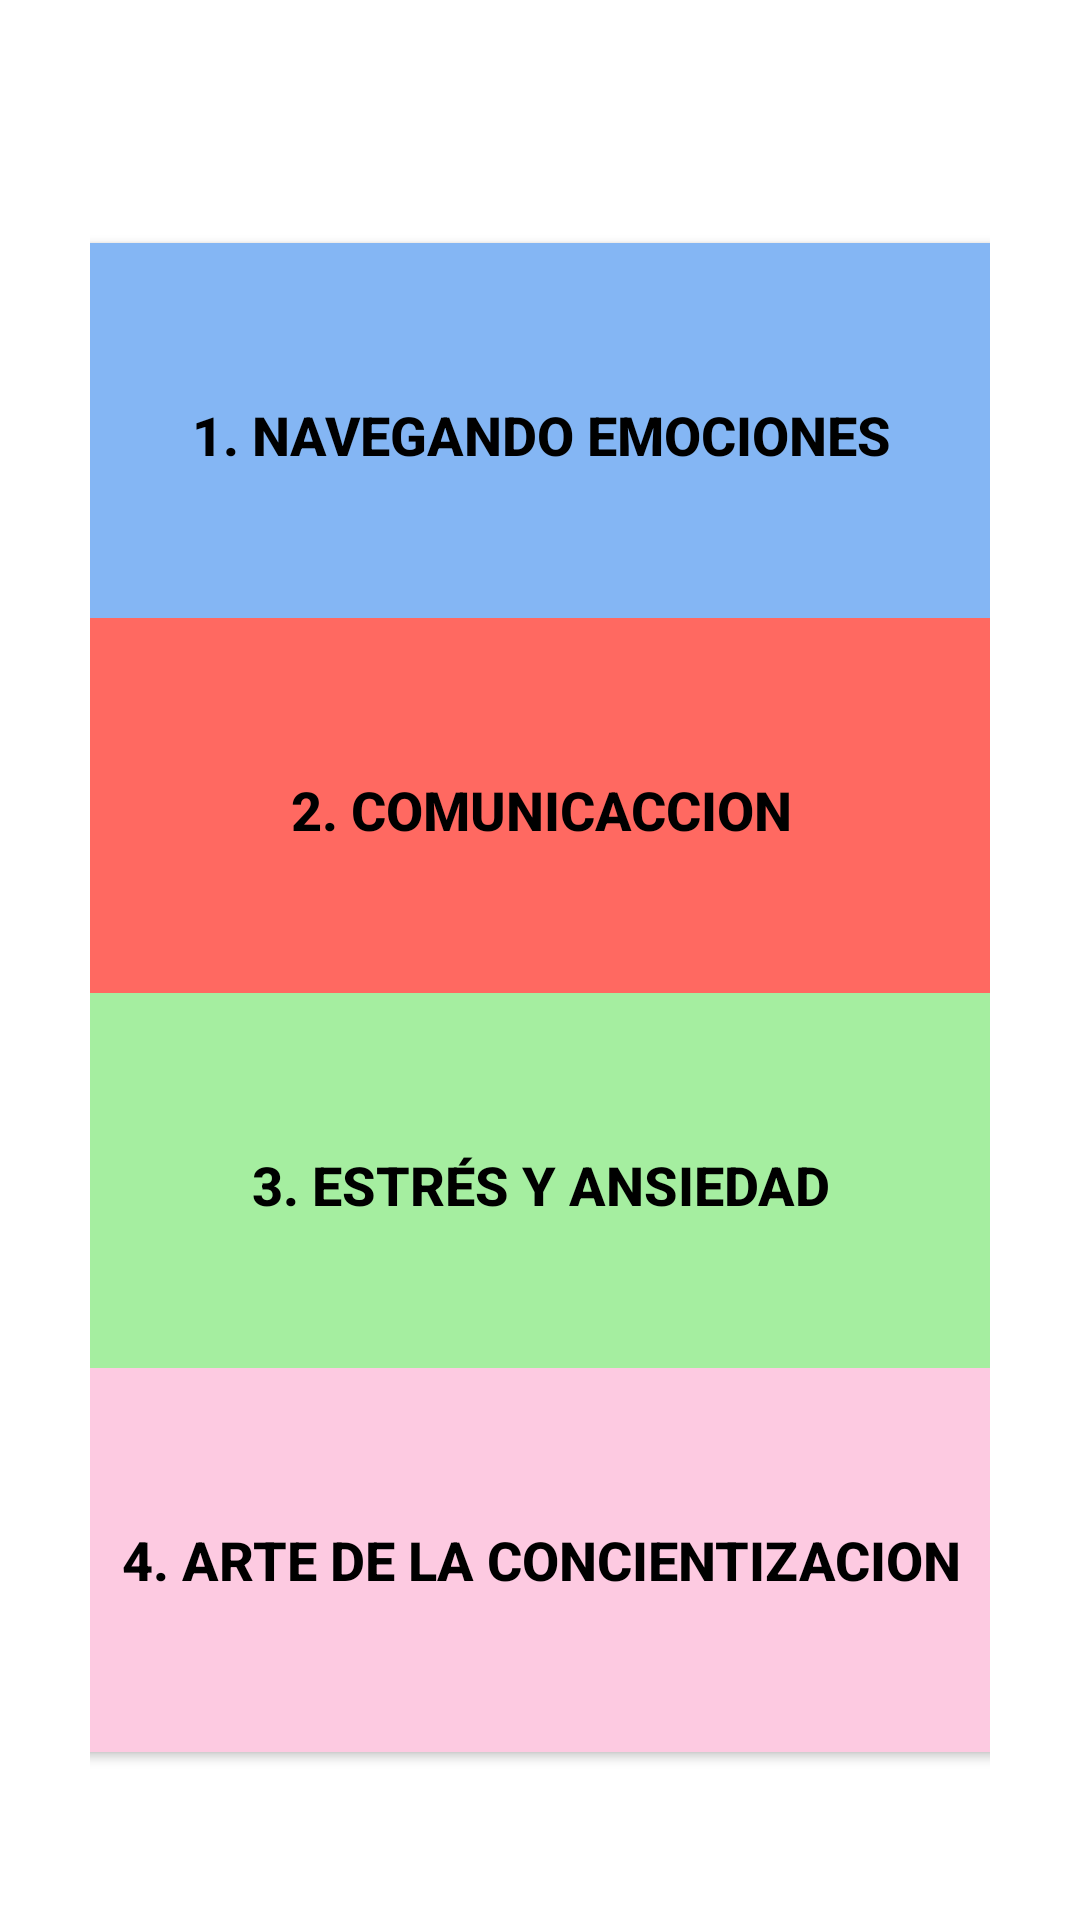

Here is an Android app screen rendered from its layout file. Give the layout XML and the strings, colors and styles it references.
<!-- AndroidManifest.xml: application theme Theme.App2 -->
<!-- res/layout/fragment_cursos_alumno.xml -->
<?xml version="1.0" encoding="utf-8"?>
<androidx.constraintlayout.widget.ConstraintLayout xmlns:android="http://schemas.android.com/apk/res/android"
    xmlns:app="http://schemas.android.com/apk/res-auto"
    xmlns:tools="http://schemas.android.com/tools"
    android:layout_width="match_parent"
    android:layout_height="match_parent"
    android:orientation="vertical"
    android:paddingStart="30dp"
    android:paddingEnd="30dp"
    tools:context=".fragmentAlumnoAula.cursosAlumnoFragment">

            <Button
                android:id="@+id/curso1"
                android:layout_width="320dp"
                android:layout_height="140dp"
                android:text="1. Navegando Emociones"
                android:textSize="18sp"
                android:backgroundTint="#84b6f4"
                app:cornerRadius="23dp"
                style="@style/textosnegros"
                android:textStyle="bold"
                app:layout_constraintBottom_toBottomOf="parent"
                app:layout_constraintEnd_toEndOf="parent"
                app:layout_constraintStart_toStartOf="parent"
                app:layout_constraintTop_toTopOf="parent"
                app:layout_constraintVertical_bias="0.15"
                app:layout_constraintHorizontal_bias="0.5"
                />


            <Button
                android:id="@+id/curso2"
                android:layout_width="320dp"
                android:layout_height="140dp"
                android:text="2. Comunicaccion"
                android:textSize="18sp"
                android:backgroundTint="#ff6961"
                app:cornerRadius="23dp"
                style="@style/textosnegros"
                android:textStyle="bold"
                app:layout_constraintBottom_toBottomOf="parent"
                app:layout_constraintEnd_toEndOf="parent"
                app:layout_constraintStart_toStartOf="parent"
                app:layout_constraintTop_toTopOf="parent"
                app:layout_constraintVertical_bias="0.4"
                app:layout_constraintHorizontal_bias="0.5"
                />


            <Button
                android:id="@+id/curso3"
                android:layout_width="320dp"
                android:layout_height="140dp"
                android:text="3. Estrés y Ansiedad"
                android:textSize="18sp"
                android:backgroundTint="#a5eea0"
                app:cornerRadius="23dp"
                style="@style/textosnegros"
                android:textStyle="bold"
                app:layout_constraintBottom_toBottomOf="parent"
                app:layout_constraintEnd_toEndOf="parent"
                app:layout_constraintStart_toStartOf="parent"
                app:layout_constraintTop_toTopOf="parent"
                app:layout_constraintVertical_bias="0.65"
                app:layout_constraintHorizontal_bias="0.5"
                />


            <Button
                android:id="@+id/curso4"
                android:layout_width="320dp"
                android:layout_height="140dp"
                android:backgroundTint="#fdcae1"
                android:text="4. Arte de la Concientizacion"
                android:textSize="18sp"
                app:cornerRadius="23dp"
                style="@style/textosnegros"
                android:textStyle="bold"
                app:layout_constraintBottom_toBottomOf="parent"
                app:layout_constraintEnd_toEndOf="parent"
                app:layout_constraintStart_toStartOf="parent"
                app:layout_constraintTop_toTopOf="parent"
                app:layout_constraintVertical_bias="0.9"
                app:layout_constraintHorizontal_bias="0.5"
                />



</androidx.constraintlayout.widget.ConstraintLayout>
<!-- resources referenced by this layout -->
<resources>
  <style name="textosnegros">
      <item name="android:textColor">@color/black</item>
      </style>
  <style name="Theme.App2" parent="Theme.MaterialComponents.DayNight.NoActionBar">
          
          <item name="colorPrimary">@color/guinda</item>
          <item name="colorPrimaryVariant">@color/azul_marino</item>
          <item name="colorOnPrimary">@color/white</item>
          
          <item name="colorSecondary">#3D4367</item>
          <item name="colorSecondaryVariant">#63749E</item>
          <item name="colorOnSecondary">@color/black</item>
          
          <item name="android:statusBarColor">?attr/colorPrimaryVariant</item>
          
          <item name="color">@color/gris</item>
  
      </style>
  <color name="black">#FF000000</color>
  <color name="guinda">#680832</color>
  <color name="azul_marino">#1A1F3A</color>
  <color name="white">#FFFFFFFF</color>
  <color name="gris">#595959</color>
</resources>
